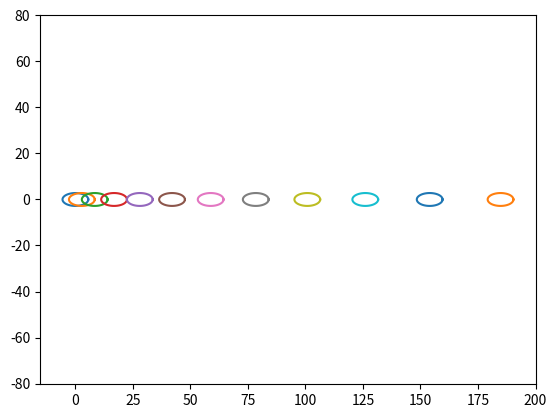

Python code for this plot:
import numpy as np
import matplotlib.pyplot as plt

center = [0, 0]

a = 4
b = 2

theta = np.linspace(0, 2 * np.pi, 100)
x = center[0] + a * np.cos(theta)
y = center[1] + b * np.sin(theta)

# plt.plot(x, y)

# plt.axis("equal")
# plt.show()

scale_factor  = 1.4

v = 2
for t in range(12):
    center[0] += v * t

    x = scale_factor * (center[0] + a * np.cos(theta))
    y = scale_factor * (center[1] + b * np.sin(theta)) 

    plt.plot(x, y)
    plt.draw()
    plt.axis('equal')
    plt.pause(0.7)

plt.show()